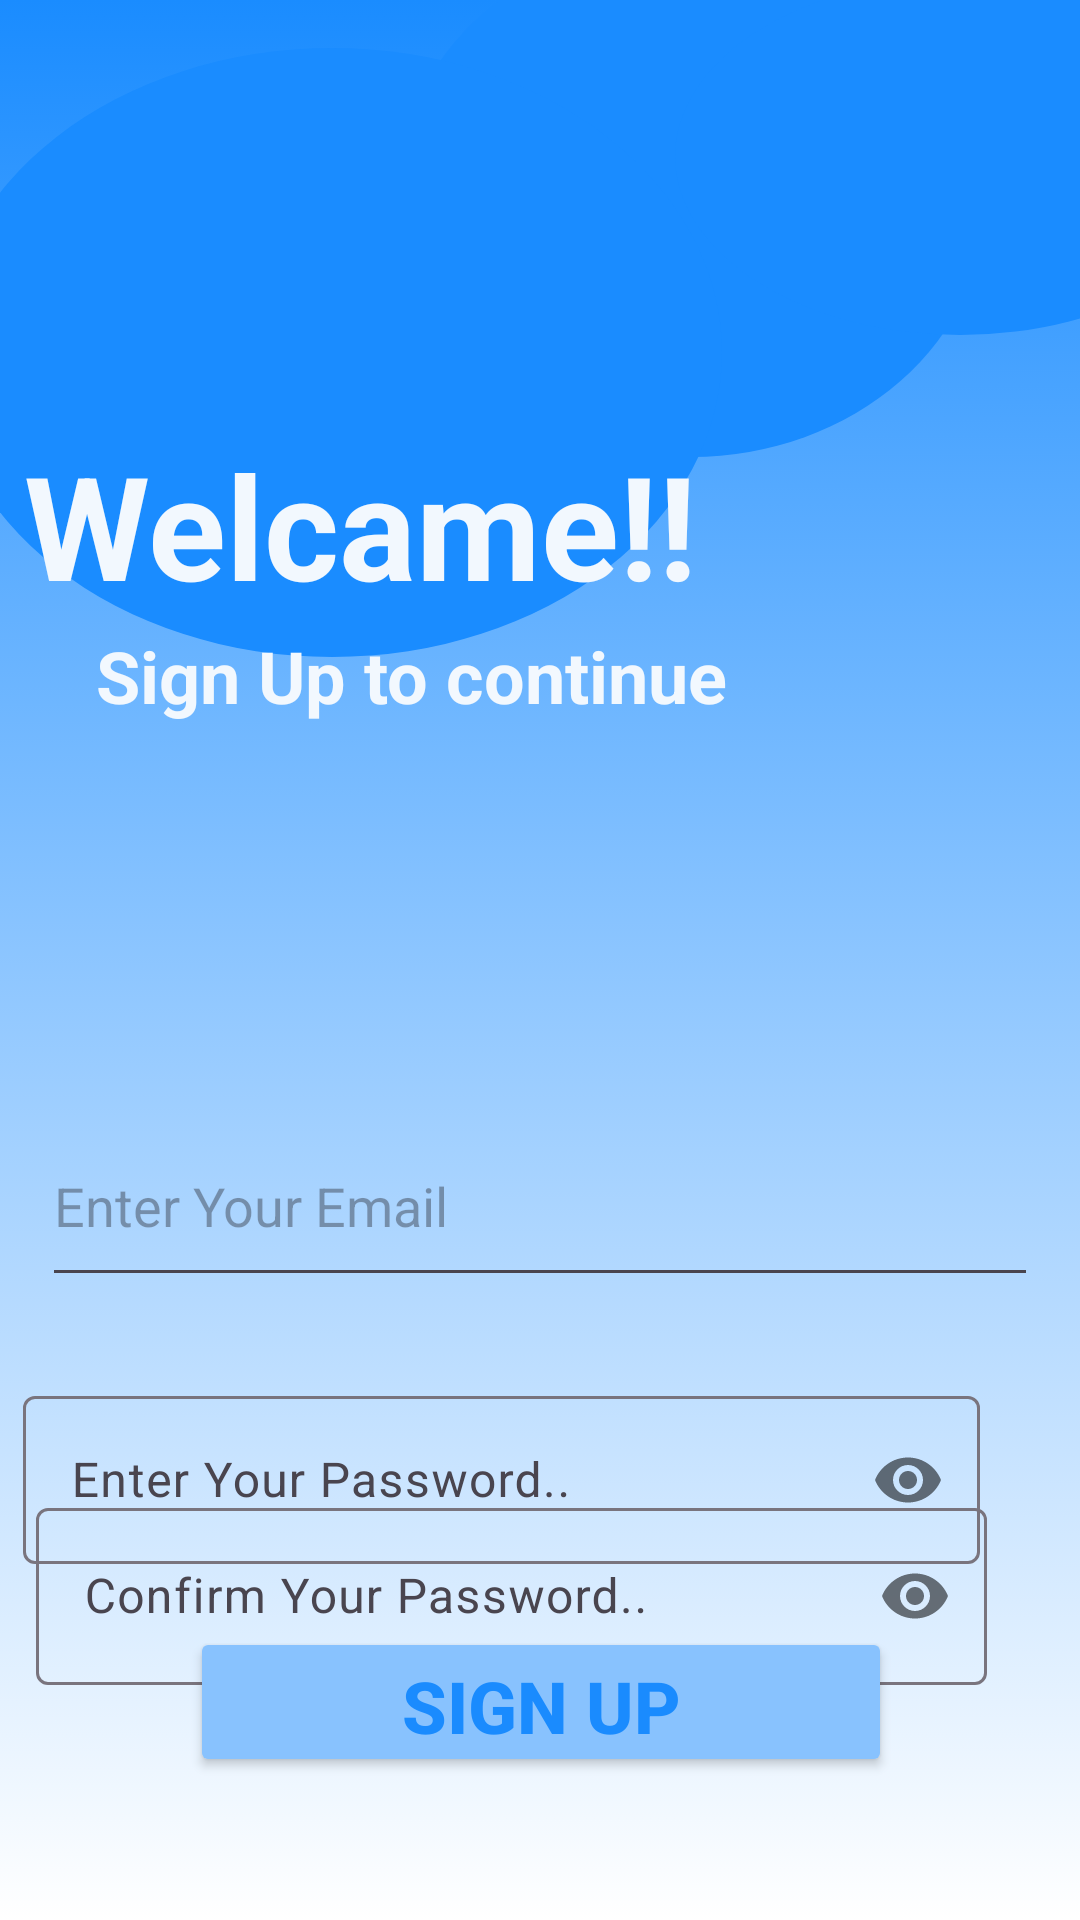

The Android layout XML behind this screen, and the referenced resources:
<!-- AndroidManifest.xml: application theme Theme.AndroidAss2 -->
<!-- res/layout/activity_registration.xml -->
<?xml version="1.0" encoding="utf-8"?>
<androidx.constraintlayout.widget.ConstraintLayout xmlns:android="http://schemas.android.com/apk/res/android"
    xmlns:app="http://schemas.android.com/apk/res-auto"
    xmlns:tools="http://schemas.android.com/tools"
    android:layout_width="match_parent"
    android:layout_height="match_parent"
    android:background="@drawable/back_g"
    tools:context=".login">

    <com.google.android.material.textfield.TextInputLayout
        android:id="@+id/canfpass"
        android:layout_width="336dp"
        android:layout_height="71dp"
        android:hint="Confirm Your Password.."
        app:layout_constraintBottom_toTopOf="@+id/But_sing"
        app:layout_constraintEnd_toEndOf="parent"
        app:layout_constraintStart_toStartOf="parent"
        app:layout_constraintTop_toBottomOf="@+id/singPASS"
        app:passwordToggleEnabled="true">

        <com.google.android.material.textfield.TextInputEditText
            android:id="@+id/canfPass"
            android:layout_width="317dp"
            android:layout_height="59dp"
            android:backgroundTint="#2196F3"
            android:ems="15"
            android:inputType="textPassword"></com.google.android.material.textfield.TextInputEditText>
    </com.google.android.material.textfield.TextInputLayout>

    <EditText
        android:id="@+id/name"
        android:layout_width="332dp"
        android:layout_height="64dp"
        android:ems="10"
        android:hint="@string/enter_your_email"
        android:inputType="text"
        app:layout_constraintBottom_toTopOf="@+id/singPASS"
        app:layout_constraintEnd_toEndOf="parent"
        app:layout_constraintStart_toStartOf="parent"
        app:layout_constraintTop_toBottomOf="@+id/imageView5"
        app:layout_constraintVertical_bias="0.843"
        tools:ignore="MissingConstraints" />

    <Button
        android:id="@+id/But_sing"
        android:layout_width="234dp"
        android:layout_height="50dp"
        android:layout_marginStart="70dp"
        android:layout_marginEnd="70dp"
        android:layout_marginBottom="40dp"
        android:backgroundTint="#88C2FE"
        android:text="@string/sign_up"
        android:textColor="#1A8BFE"
        android:textSize="24sp"
        android:textStyle="bold"
        app:layout_constraintBottom_toBottomOf="parent"
        app:layout_constraintEnd_toEndOf="parent"
        app:layout_constraintHorizontal_bias="0.486"
        app:layout_constraintStart_toStartOf="parent"
        app:layout_constraintTop_toBottomOf="@+id/name"
        app:layout_constraintVertical_bias="0.936" />

    <ImageView
        android:id="@+id/imageView9"
        android:layout_width="197dp"
        android:layout_height="173dp"
        android:layout_marginStart="71dp"
        android:layout_marginEnd="49dp"
        android:layout_marginBottom="57dp"
        app:layout_constraintBottom_toTopOf="@+id/textView5"
        app:layout_constraintEnd_toEndOf="@+id/imageView8"
        app:layout_constraintStart_toStartOf="@+id/textView5"
        app:layout_constraintTop_toTopOf="parent"
        app:srcCompat="@drawable/login"
        tools:ignore="MissingConstraints" />

    <ImageView
        android:id="@+id/imageView5"
        android:layout_width="260dp"
        android:layout_height="203dp"
        android:layout_marginStart="-20dp"
        android:layout_marginTop="16dp"
        app:layout_constraintStart_toStartOf="@+id/textView2"
        app:layout_constraintTop_toTopOf="parent"
        app:srcCompat="@drawable/login"
        tools:ignore="MissingConstraints" />

    <TextView
        android:id="@+id/textView5"
        style="@style/Widget.AppCompat.TextView.SpinnerItem"
        android:layout_width="296dp"
        android:layout_height="86dp"
        android:layout_marginStart="24dp"
        android:layout_marginBottom="366dp"
        android:text="Sign Up to continue"
        android:textColor="#F2F8FE"
        android:textDirection="firstStrongRtl"
        android:textSize="24sp"
        android:textStyle="bold"
        app:layout_constraintBottom_toBottomOf="parent"
        app:layout_constraintStart_toStartOf="parent"
        app:layout_constraintTop_toBottomOf="@+id/imageView9"
        tools:ignore="MissingConstraints" />

    <TextView
        android:id="@+id/textView2"
        style="@style/Widget.AppCompat.TextView.SpinnerItem"
        android:layout_width="320dp"
        android:layout_height="74dp"
        android:layout_marginBottom="435dp"
        android:text="@string/welcame"
        android:textColor="#F2F8FE"
        android:textDirection="firstStrongRtl"
        android:textSize="48sp"
        android:textStyle="bold"
        app:layout_constraintBottom_toBottomOf="parent"
        app:layout_constraintEnd_toEndOf="@+id/textView5"
        app:layout_constraintHorizontal_bias="0.0"
        app:layout_constraintStart_toStartOf="parent"
        app:layout_constraintTop_toBottomOf="@+id/imageView8"
        tools:ignore="MissingConstraints" />


    <com.google.android.material.textfield.TextInputLayout
        android:id="@+id/singPASS"
        android:layout_width="345dp"
        android:layout_height="63dp"
        android:layout_marginTop="460dp"
        android:hint="Enter Your Password.."
        app:layout_constraintEnd_toEndOf="parent"
        app:layout_constraintHorizontal_bias="0.51"
        app:layout_constraintStart_toStartOf="parent"
        app:layout_constraintTop_toTopOf="parent"
        app:passwordToggleEnabled="true">>

        <com.google.android.material.textfield.TextInputEditText
            android:id="@+id/signupnpass"
            android:layout_width="319dp"
            android:layout_height="56dp"
            android:backgroundTint="#2196F3"
            android:ems="15"
            android:inputType="textPassword"></com.google.android.material.textfield.TextInputEditText>
    </com.google.android.material.textfield.TextInputLayout>

    <ImageView
        android:id="@+id/imageView8"
        android:layout_width="190dp"
        android:layout_height="119dp"
        android:layout_marginTop="4dp"
        android:layout_marginEnd="-20dp"
        android:layout_marginBottom="31dp"
        app:layout_constraintBottom_toTopOf="@+id/textView2"
        app:layout_constraintEnd_toEndOf="@+id/textView2"
        app:layout_constraintHorizontal_bias="0.676"
        app:layout_constraintStart_toEndOf="@+id/textView2"
        app:layout_constraintTop_toTopOf="parent"
        app:srcCompat="@drawable/login"
        tools:ignore="MissingConstraints" />

</androidx.constraintlayout.widget.ConstraintLayout>
<!-- resources referenced by this layout -->
<resources>
  <!-- drawable back_g (drawable) -->
  <?xml version="1.0" encoding="utf-8"?>
  <selector xmlns:android="http://schemas.android.com/apk/res/android">
  <item>
      <shape android:shape="rectangle">
          <gradient android:angle="90" android:startColor="#ffffff" android:endColor="#1a8cff"/>
  
      </shape>
  </item>
  </selector>
  <!-- drawable login (drawable) -->
  <?xml version="1.0" encoding="utf-8"?>
  <selector xmlns:android="http://schemas.android.com/apk/res/android">
      <item>
          <rotate
              android:fromDegrees="180"
              android:toDegrees="180"
              android:pivotX="50%"
              android:pivotY="50%">
  
              <shape
                  android:shape="oval">
                  <solid android:color="#1a8cff"/>
              </shape>
  
          </rotate>
  </item>
  </selector>
  <string name="enter_your_email">Enter Your Email</string>
  <string name="sign_up">Sign Up</string>
  <string name="welcame">Welcame!!</string>
  <style name="Theme.AndroidAss2" parent="Base.Theme.AndroidAss2" />
  <style name="Base.Theme.AndroidAss2" parent="Theme.Material3.DayNight.NoActionBar">
          
          
      </style>
</resources>
